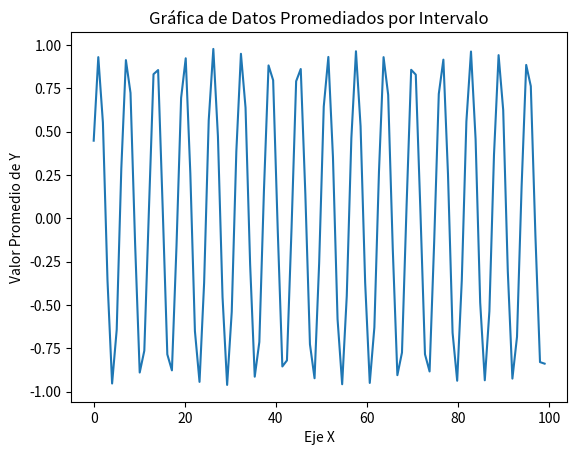

This figure's Python source:
# Importamos las bibliotecas necesarias
import matplotlib.pyplot as plt  # Para generar gráficos
import numpy as np               # Para cálculos numéricos y generación de datos

# ------------------------------
# Generación de datos
# ------------------------------

# Creamos un conjunto de 10,000 valores equiespaciados de 0 a 100
valores_x = np.linspace(0, 100, 10000)

# Generamos una señal senoidal con algo de ruido aleatorio
valores_y = np.sin(valores_x) + np.random.normal(loc=0, scale=0.1, size=valores_x.shape)

# ------------------------------
# Promediado por intervalos
# ------------------------------

# Dividimos el eje X en 100 intervalos equidistantes
limites_intervalos = np.linspace(0, 100, 100)

# Calculamos el promedio de Y en cada intervalo de X
promedios_por_intervalo = [
    np.mean(valores_y[(valores_x >= limites_intervalos[i]) & (valores_x < limites_intervalos[i + 1])])
    for i in range(len(limites_intervalos) - 1)
]

# ------------------------------
# Gráfico del resultado promediado
# ------------------------------

# Graficamos el promedio de Y para cada intervalo en función del centro de ese intervalo
plt.plot(limites_intervalos[:-1], promedios_por_intervalo)

# Título y etiquetas
plt.title("Gráfica de Datos Promediados por Intervalo")
plt.xlabel("Eje X")
plt.ylabel("Valor Promedio de Y")

# Mostramos el gráfico
plt.show()
